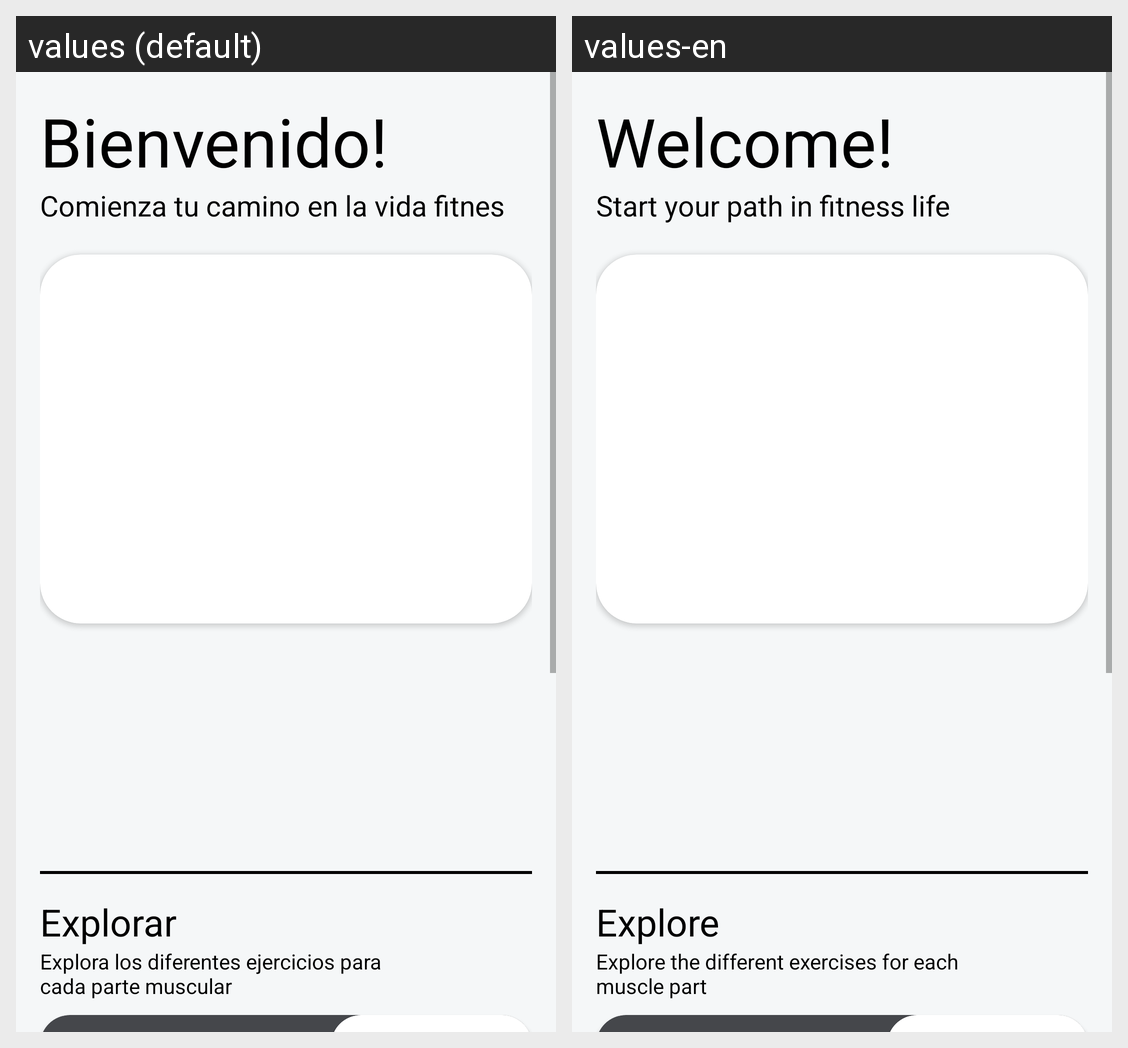

The Android screen above is rendered under two locales of the same app. Produce the string resources it draws, with the default and per-locale values.
Android screen res/layout/fragment_home.xml rendered under 2 locales, left to right: values (default), values-en. Device: Nexus 5 (rendered at 1080×1920; each locale shown at half size, 540×960, under a caption strip naming it); theme Theme.FitnesLife.
Strings drawn on this screen, with the default value and each locale's value (text and hints the layout hard-codes, and strings that could not be matched under every locale, appear in the picture but are not listed):

home_welcome
  values: Bienvenido!
  values-en: Welcome!

home_title
  values: Comienza tu camino en la vida fitnes
  values-en: Start your path in fitness life

title_card1_home
  values: Explorar
  values-en: Explore

paragraph_card1_home
  values: Explora los diferentes ejercicios para cada parte muscular
  values-en: Explore the different exercises for each muscle part
